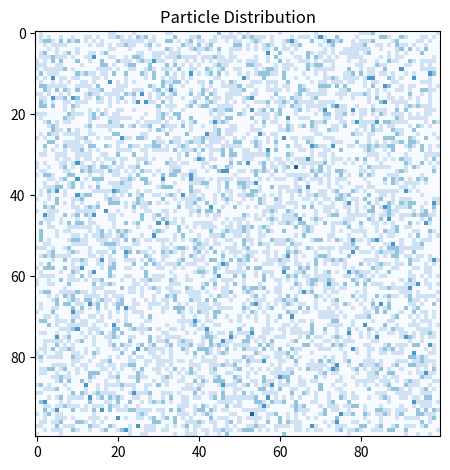

This chart was generated by the following Python code:
#!/usr/bin/python
# -*- coding: utf-8 -*-
# spot for modifiable variables:


import matplotlib.pyplot as plt
import numpy as np
from numpy import random
import time


# ----------------------------------------------------------------------------#

class Lattice:
    """Class used to create and display the lattice.
    
    For Initialization:
    containerSize refers to the length of one side of the square container.
    particleNumber refers to the number of particles added during random distribution
    distribution refers to the type of particle distribution.
        
    Currently there are three parameters for distribution:
        
        'random', which creates a random assortment of particles based on particleNumber
        
        'tripleCollisionDemo', which places six particles in the two possible orientations
        that could produce a three-direction collision
        
        'doubleCollisionDemo', which places six particles in the three possible orientations
        that could produce a two-direction collision."""
    #================================================================================#
    
    def __init__(self, containerSize=100, particleNumber=5000, distribution='random'):
        
        self.lattice = np.zeros((containerSize, containerSize, 6), np.int8)
        self.containerSize = containerSize
        self.particleNumber = particleNumber
        self.bounceAlert = 0

        if distribution == 'tripleCollisionDemo':
            self.manual_particles([(3, 3, 5), (5, 3, 1), (4, 5, 3), (8, 6, 0), (7, 7, 4), (9, 7, 2)])
        
        elif distribution == 'doubleCollisionDemo':    
            self.manual_particles([(1, 1, 5), (3, 2, 2), (5, 5, 0), (5, 7, 3), (8, 2, 1), (6, 3, 4)])
        
        elif distribution == 'random':
            self.random_particles()
        
        else:
            self.random_particles()

    #================================================================================#   
     
    def request_string(self, column, row):
        """Takes the target position in terms of a row and "column" and
        returns a string made from the paths around the node"""

        stringOutput = ''

        for i in range(0, 6):
            stringOutput = stringOutput + str(self.lattice[row][column][i])
        
        return stringOutput

    #================================================================================#

    def spots_remaining(self, column, row):
        """Takes the target position in terms of a row and "column" and
        returns the number of spots, followed by their positions as a
        tuple."""

        listOfSpots = []

        for i in range(0,6):
            if self.lattice[column][row][i] == 0:
                listOfSpots.append(i)
        
        return listOfSpots

    #================================================================================#

    def request_pretty_list(self):
        """Creates a string version of the array, 0s denote open spots, 1s denote
        particles"""
        for i in range(0, self.containerSize):
            for x in range(0, self.containerSize):
                print(self.request_string(i,x), end = ' ')
            print('\n')

    #================================================================================#
    
    def cell_number(self):

        """Finds number of cells based on containerSize"""

        cellNumber = self.containerSize * self.containerSize - int(self.containerSize / 2)

        return cellNumber   

    #================================================================================#

    def random_particles(self):
        """places particles randomly, if a particle is in a position at first, it is
        assumed to be moving away from the center of the parent node."""

        assert self.particleNumber <= self.cell_number() * 6

        particlesRemaining = self.particleNumber
        
        # the following while loop attempts to place a particle each iteration, if the spot
        # picked is full, it finds a new random spot on the next iteration. It consumes
        # particles as it goes, until it runs out. If a spot is full, nothing is consumed.

        while particlesRemaining != 0:
            
            # these randomly select a row and column
            randomColumn = random.randint(1, self.containerSize-2)
            randomRow = random.randint(1, self.containerSize-2)
            openSpots = self.spots_remaining(randomColumn, randomRow)

            
            # this if statement ensures that the only time a particle is added is when there
            # are spots remaining.
            if len(openSpots) > 0:
                positionChosen = random.choice(openSpots)
                self.lattice[randomRow][randomColumn][positionChosen] = 1

                particlesRemaining -= 1

    #================================================================================#

    def manual_particles(self, manualParticleList):
        
        for i in range(0, len(manualParticleList)):
            x, y, z = manualParticleList[i]

            self.lattice[x][y][z] = 1

    #================================================================================#

    def particle_counter(self):
        """creates a array of how many particles are around the nodes in each spot."""
        particleCountTime.recordTime()
        particleCountList = np.zeros((self.containerSize, self.containerSize), np.int8)

        for i in range(0, self.containerSize):
            for x in range(0, self.containerSize):
                particleCountList[i][x] = np.count_nonzero(self.lattice[i][x] == 1)


        self.particleCountList = particleCountList
        particleCountTime.recordTime()
  
    #================================================================================#

    def display_heatmap(self, timeStep=50, pauseBetweenSteps=.05):
        """this displays the "container" and the particle density inside of it. runs
        propagate, then collision, and then recounts particle density."""
        countVar = timeStep
        fig, ax = plt.subplots()
        

        ax.set_title("Particle Distribution")
        fig.tight_layout()
        self.particle_counter()
        im = ax.imshow(self.particleCountList, cmap='Blues')

        while countVar != 0:
            
            overallTime.recordTime()
            self.particle_counter() # takes around the time of collide() At 200x200 around 0.3 seconds
            
            im.set_data(self.particleCountList) # At 200x200 around .002 seconds            

            self.propagate() # takes around the time of particle_counter() At 200x200 around 0.3 seconds
            self.collide() # takes double the time propagate() does! At 200x200 around 0.6 seconds
            # therefore, current breakdown is: 
            # ~50% collide()
            # ~25% propagate()
            # ~25% particle_counter()
            # ~.1% im.set_data()

            
            plt.pause(pauseBetweenSteps)
            countVar -=1
            if(countVar == 0):
                print('overall:')
                overallTime.requestTotalTime()

                overallTime.requestTimeList()
                
                print('propagate:')
                propoTime.requestTotalTime()

                propoTime.requestHalfList()
                
                print('collision:')
                collisionTime.requestTotalTime()

                collisionTime.requestHalfList()                

                print('particle counter:')
                particleCountTime.requestTotalTime()

                particleCountTime.requestHalfList()

                print('wall bounces: ' + str(self.bounceAlert))

        plt.show()

    #================================================================================#

    def propagate(self):
        """propagate process the first part of each "turn", where move from their parent
        node to another node, based on their index position. at the beginning of
        propagate, particles are moving away from the central node, at the end,
        they are moved and considered to be moving away."""
        newBoard = np.zeros((self.containerSize, self.containerSize, 6), np.int8)


        vectorsOnEvenRow = [(1, 0, 3), (0, -1, 3), (-1, -1, 3), (-1, 0, -3), (-1, 1, -3), (0, 1, -3)]
        vectorsOnOddRow = [(1, 0, 3), (1, -1, 3), (0, -1, 3), (-1, 0, -3), (0, 1, -3), (1, 1, -3)]
        propoTime.recordTime()
        for y in range(0, self.containerSize):
            for x in range(0, self.containerSize):
                # that if statement actually helps! (marginally)
                if self.particleCountList[y][x] > 0: # just for efficiency, many spaces have no particles, so no need to check all their spaces
                    for z in range(0, 6):
                        
                        if y % 2 == 0:
                            xChange, yChange, zChange = vectorsOnEvenRow[z]
                        else:
                            xChange, yChange, zChange = vectorsOnOddRow[z]
                        if self.lattice[y][x][z] == 1:
                            newBoard[y + yChange][x + xChange][z + zChange] = 1


        self.lattice = newBoard
        propoTime.recordTime()
        
    #================================================================================#

    def collide(self):
        """collide processes the second part of each "turn", where particles bounce off edges
        and other particles. On entering collide, particles have an index which denotes the
        direction that they are approaching the center of the node from. During collide, the
        particles move from their original index, to another index, across the node if there
        is no collision."""
        collisionTime.recordTime()
        newBoard = np.zeros((self.containerSize, self.containerSize, 6), np.int8)
        standardVectors = [3, 3, 3, -3, -3, -3]
        leftBounceVectors = [0, 4, 3, -3, -3, -4]
        rightBounceVectors = [3, 3, 2, 0, -2, -3]
        topBounceVectors = [3, 3, 3, -3, 1, -1]
        bottomBounceVectors = [3, 1, -1, -3, -3, -3]
        


        for y in range(0, self.containerSize):
            for x in range(0, self.containerSize):
                for z in range(0, 6):
                   
                    if self.lattice[y][x][z] == 1:

                        if x != self.containerSize - 1 and y != self.containerSize - 1 and x != 0 and y != 0:
                            
                            zChange = standardVectors[z]
                            if self.lattice[y][x][z + zChange] == 1:                               

                                if z == 0 or z == 3:
                                    scatterPattern = random.choice([1, 2])

                                elif z == 1 or z == 4:
                                    scatterPattern = random.choice([-1, 1])
                
                                elif z == 2 or z == 5:
                                    scatterPattern = random.choice([-1, -2])


                                newBoard[y][x][z + scatterPattern] = 1
                                newBoard[y][x][z + zChange + scatterPattern] = 1
                                self.lattice[y][x][z] = 0
                                self.lattice[y][x][z + zChange] = 0

                            elif z < 3 and self.lattice[y][x][z + 2] == 1 and self.lattice[y][x][z + 6*(z % 2) - 2] == 1:
                                
                                self.lattice[y][x][z] = 0
                                self.lattice[y][x][z + 2] = 0
                                self.lattice[y][x][z + 6*(z % 2) - 2] = 0
                                newBoard[y][x][z] = 1
                                newBoard[y][x][z + 2] = 1
                                newBoard[y][x][z + 6*(z % 2) - 2] = 1

                            else:
                                newBoard[y][x][z + zChange] = 1
                        
                        else:
                            self.bounceAlert += 1
                            if x == self.containerSize - 1:
                                zChange = rightBounceVectors[z]

                            elif y == self.containerSize - 1:
                                zChange = bottomBounceVectors[z]
                            
                            elif x == 0:
                                zChange = leftBounceVectors[z]
                            
                            elif y == 0:
                                zChange = topBounceVectors[z]

                                
                            newBoard[y][x][z + zChange] = 1
                    

        self.lattice = newBoard
        collisionTime.recordTime()
        
    #================================================================================#


class Timer:
    """Used for debugging purposes, has a few utilities which measure the time it takes for a
    block of code to run"""

    def __init__(self):
        self.startingTime = 0
        self.timesRecorder = [0]
        self.timesSinceLastCheck = []

    def startTimer(self):
        """Starts the initial timer, used to determine total time a program takes to run"""
        self.startingTime = time.perf_counter()

    def recordTime(self):
        """Records the time state, and appends it to timesRecorder. Then appends the difference
        in the recorded time, and the time before it, in timesSinceLastCheck."""
        
        timeElapsed = time.perf_counter() - self.startingTime 
        
        self.timesRecorder.append(timeElapsed)
        self.timesSinceLastCheck.append(np.round(self.timesRecorder[-1] - self.timesRecorder[-2], decimals=3))

    def requestTotalTime(self):
        """Simple function which prints the last time recorded"""
        print(self.timesRecorder[-1])

    def requestTimeList(self):
        """displays the recorded list of time differences, only suitable when only one recordTime function
        is triggered in a test run.""" 
        for i in range(len(self.timesSinceLastCheck)//10):
            for x in range(10):
                print(self.timesSinceLastCheck[i*10 + x], end=', ')

            print('\n')

    def requestHalfList(self):
        """displays the recorded list of time differences when running one recordTime at the beginning of a
        function, and another at the end. Skips every other value in order to only see the space between the
        two calls of RecordTime."""
        for i in range(len(self.timesSinceLastCheck)//10):
            for x in range(1, 10, 2):
                
                print(self.timesSinceLastCheck[i*10 + x], end=', ')

            print('\n')
                
latticeList = Lattice(containerSize=100, particleNumber=10000, distribution='random')

overallTime = Timer()
propoTime = Timer()
collisionTime = Timer()
particleCountTime = Timer()


overallTime.startTimer()
propoTime.startTimer()
collisionTime.startTimer()
particleCountTime.startTimer()

latticeList.display_heatmap(timeStep=30, pauseBetweenSteps=.05)




